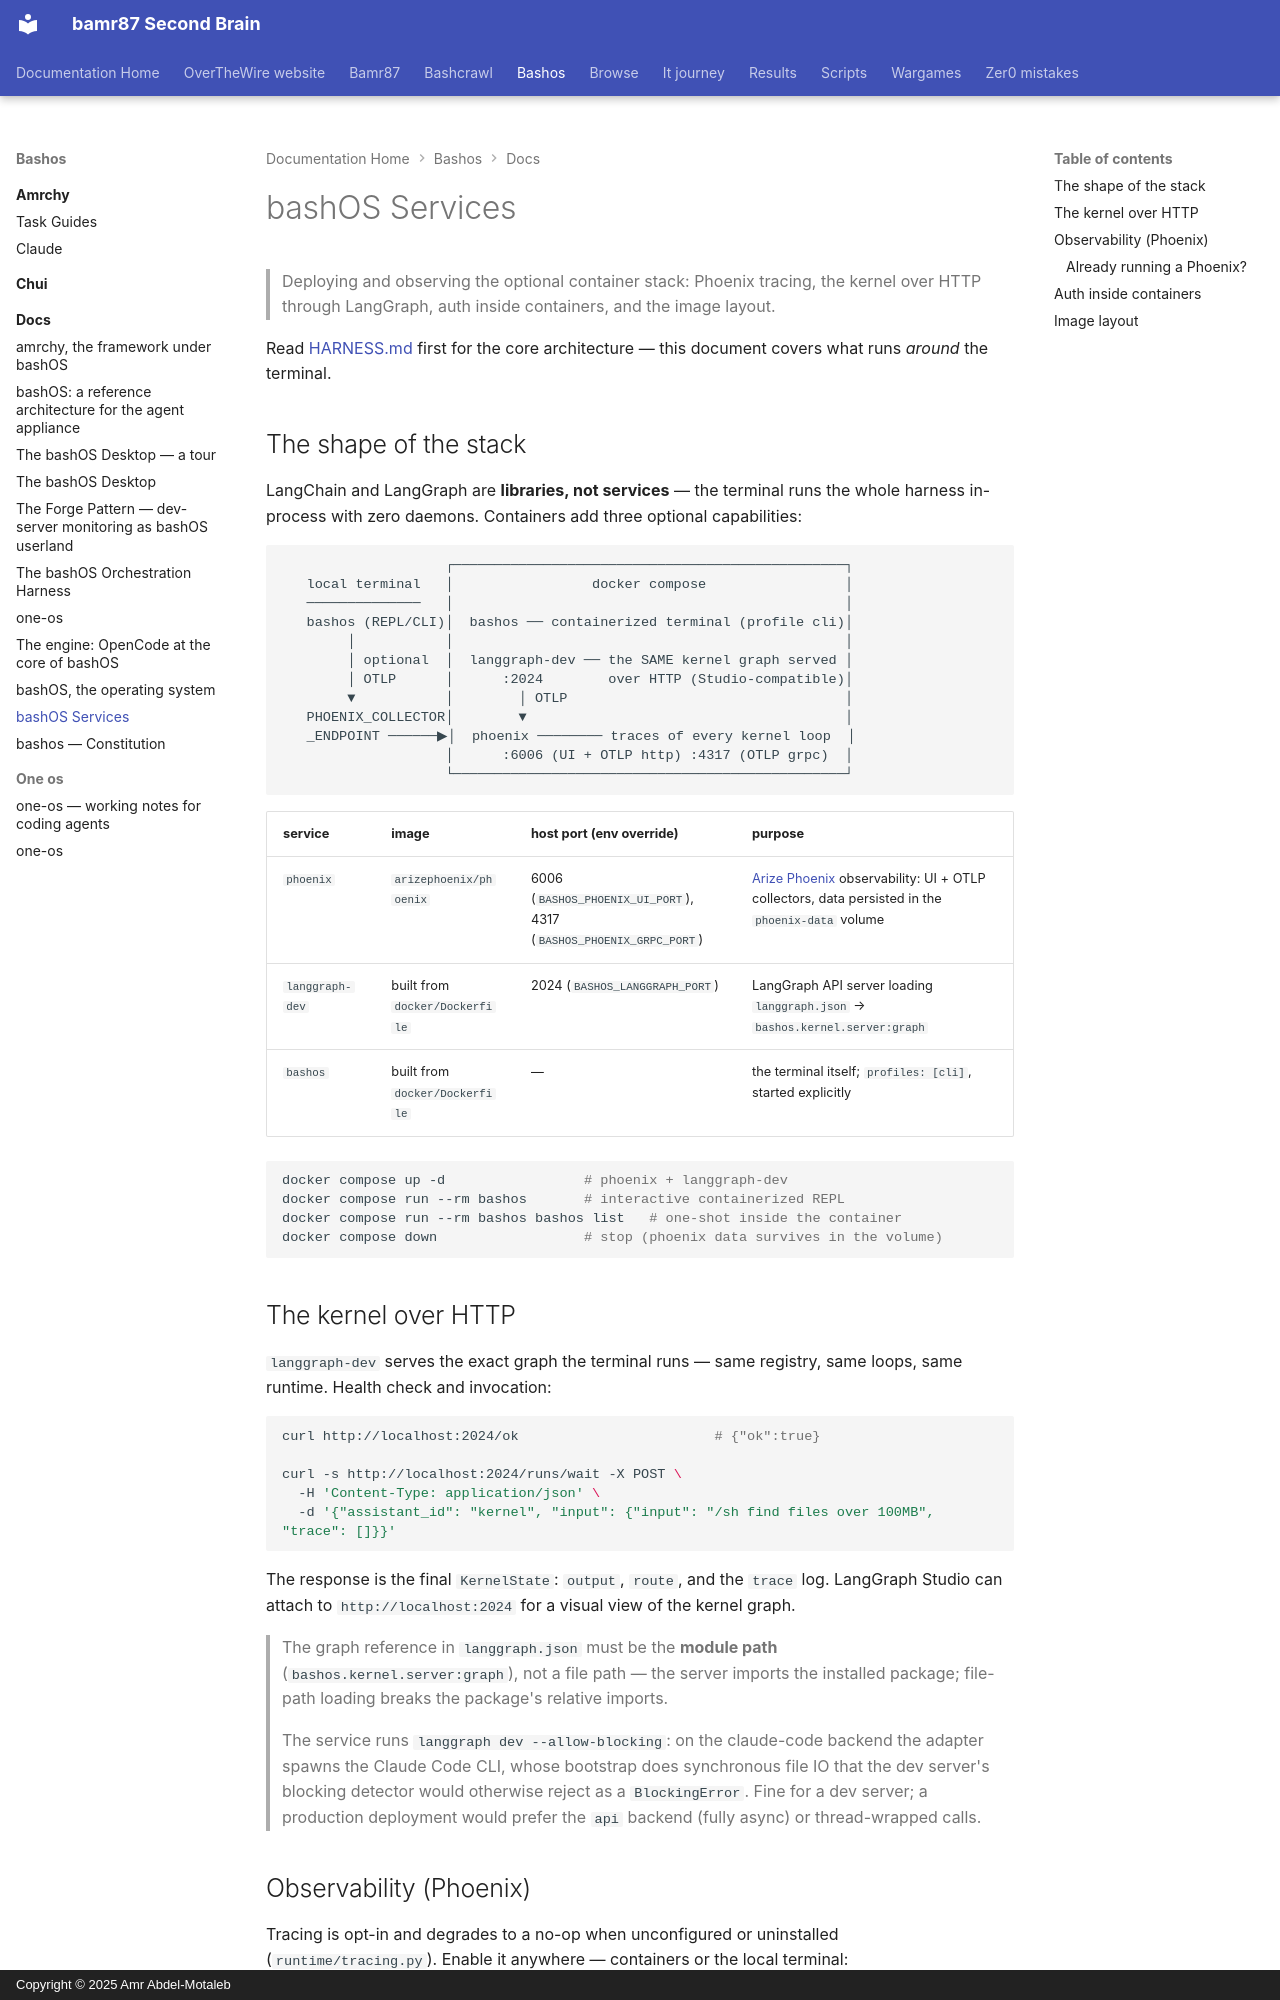

repository: bamr87/README · page: bashos/docs/SERVICES/index.html · generator: mkdocs · copyright: Copyright © 2025 Amr Abdel-Motaleb

---
source_file: docs/SERVICES.md
source_repo: bamr87/bashos
source_url: https://github.com/bamr87/bashos/blob/main/docs/SERVICES.md
title: bashOS Services
---
# bashOS Services

> Deploying and observing the optional container stack: Phoenix tracing, the kernel over HTTP through LangGraph, auth inside containers, and the image layout.

Read [HARNESS.md](HARNESS.md) first for the core architecture — this document covers what runs *around* the terminal.

## The shape of the stack

LangChain and LangGraph are **libraries, not services** — the terminal runs the whole harness in-process with zero daemons. Containers add three optional capabilities:

```
                    ┌────────────────────────────────────────────────┐
   local terminal   │                 docker compose                 │
   ──────────────   │                                                │
   bashos (REPL/CLI)│  bashos ── containerized terminal (profile cli)│
        │           │                                                │
        │ optional  │  langgraph-dev ── the SAME kernel graph served │
        │ OTLP      │      :2024        over HTTP (Studio-compatible)│
        ▼           │        │ OTLP                                  │
   PHOENIX_COLLECTOR│        ▼                                       │
   _ENDPOINT ──────▶│  phoenix ──────── traces of every kernel loop  │
                    │      :6006 (UI + OTLP http) :4317 (OTLP grpc)  │
                    └────────────────────────────────────────────────┘
```

| service         | image                       | host port (env override)                  | purpose |
|-----------------|-----------------------------|-------------------------------------------|---------|
| `phoenix`       | `arizephoenix/phoenix`      | 6006 (`BASHOS_PHOENIX_UI_PORT`), 4317 (`BASHOS_PHOENIX_GRPC_PORT`) | [Arize Phoenix](https://github.com/Arize-ai/phoenix) observability: UI + OTLP collectors, data persisted in the `phoenix-data` volume |
| `langgraph-dev` | built from `docker/Dockerfile` | 2024 (`BASHOS_LANGGRAPH_PORT`)         | LangGraph API server loading `langgraph.json` → `bashos.kernel.server:graph` |
| `bashos`        | built from `docker/Dockerfile` | —                                      | the terminal itself; `profiles: [cli]`, started explicitly |

```bash
docker compose up -d                 # phoenix + langgraph-dev
docker compose run --rm bashos       # interactive containerized REPL
docker compose run --rm bashos bashos list   # one-shot inside the container
docker compose down                  # stop (phoenix data survives in the volume)
```

## The kernel over HTTP

`langgraph-dev` serves the exact graph the terminal runs — same registry, same loops, same runtime. Health check and invocation:

```bash
curl http://localhost:2024/ok                        # {"ok":true}

curl -s http://localhost:2024/runs/wait -X POST \
  -H 'Content-Type: application/json' \
  -d '{"assistant_id": "kernel", "input": {"input": "/sh find files over 100MB", "trace": []}}'
```

The response is the final `KernelState`: `output`, `route`, and the `trace` log. LangGraph Studio can attach to `http://localhost:2024` for a visual view of the kernel graph.

> The graph reference in `langgraph.json` must be the **module path** (`bashos.kernel.server:graph`), not a file path — the server imports the installed package; file-path loading breaks the package's relative imports.

> The service runs `langgraph dev --allow-blocking`: on the claude-code backend the adapter spawns the Claude Code CLI, whose bootstrap does synchronous file IO that the dev server's blocking detector would otherwise reject as a `BlockingError`. Fine for a dev server; a production deployment would prefer the `api` backend (fully async) or thread-wrapped calls.
